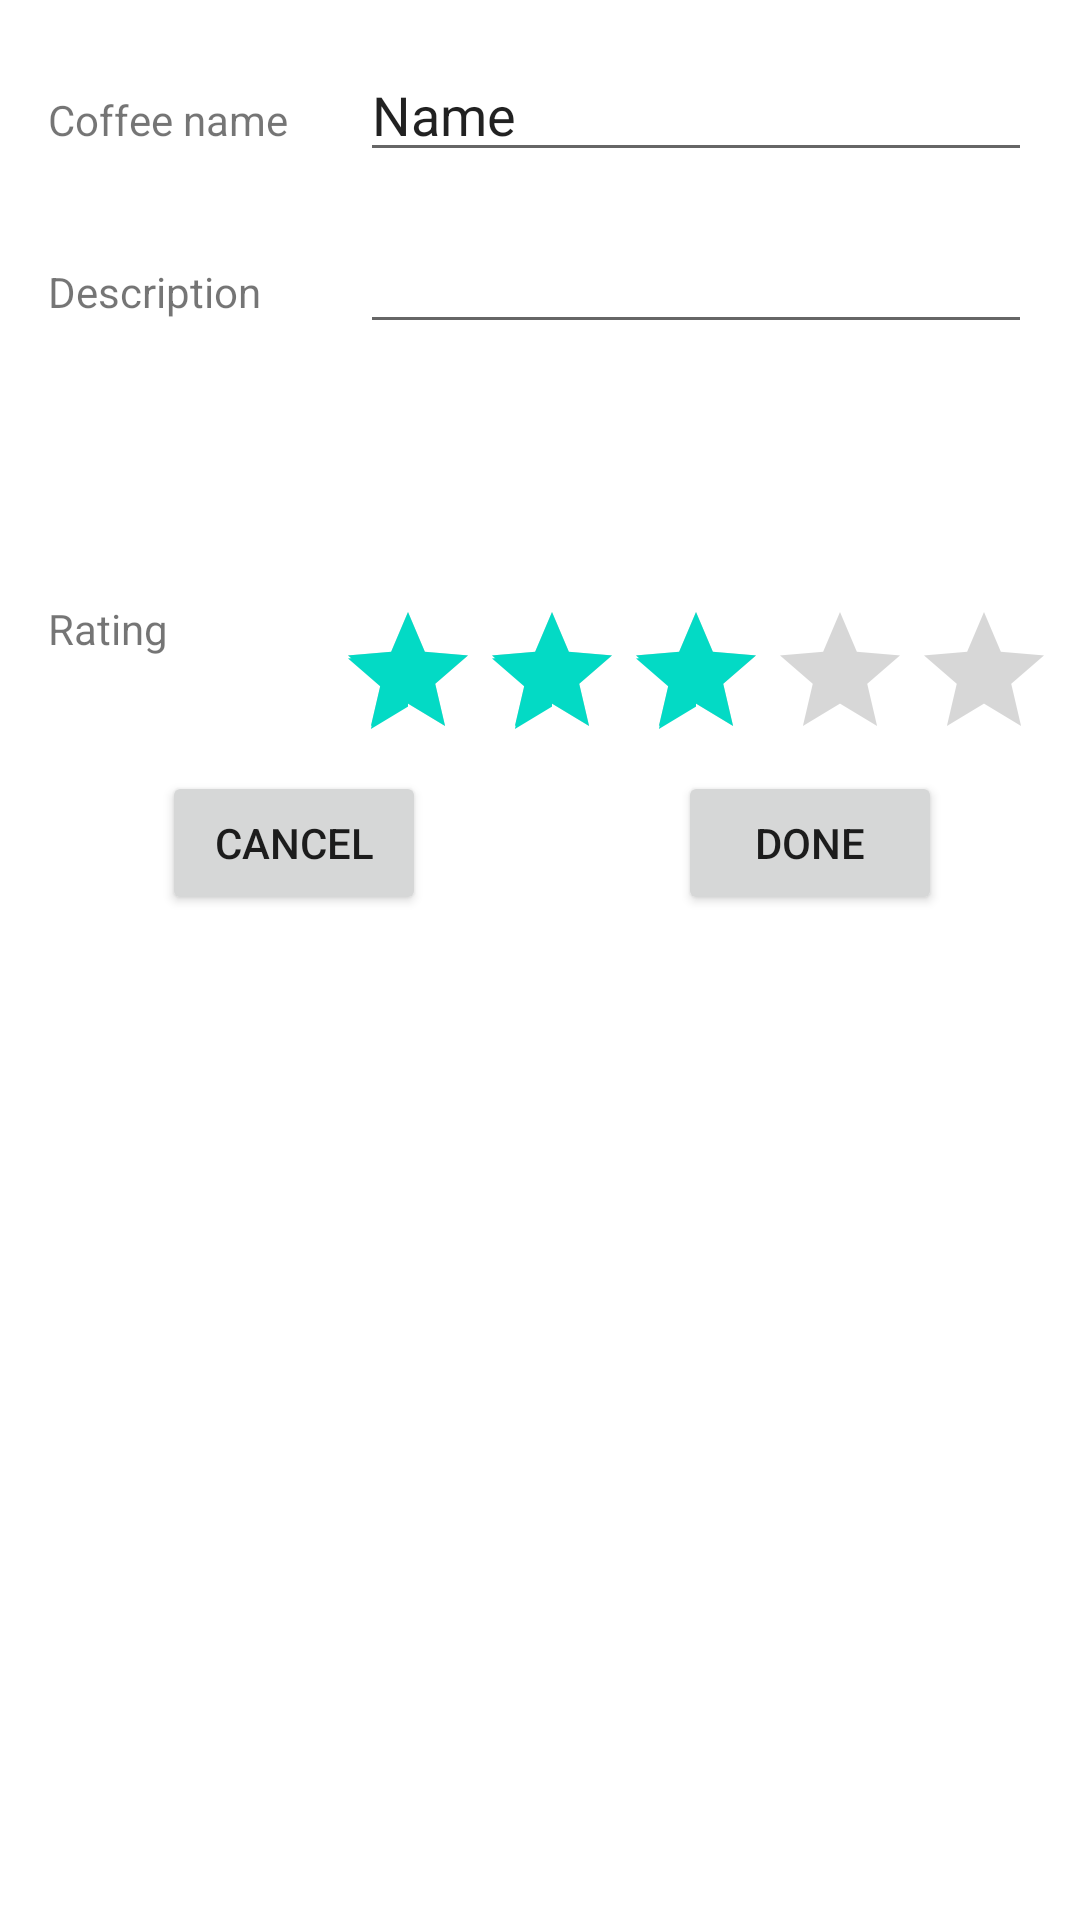

The Android layout XML behind this screen, and the referenced resources:
<!-- AndroidManifest.xml: application theme Theme.BottomNavKtx -->
<!-- res/layout/donut_entry_dialog.xml -->
<?xml version="1.0" encoding="utf-8"?>
<androidx.constraintlayout.widget.ConstraintLayout xmlns:android="http://schemas.android.com/apk/res/android"
    android:layout_width="match_parent"
    android:layout_height="match_parent"
    xmlns:app="http://schemas.android.com/apk/res-auto">

    <TextView
        android:layout_width="0dp"
        android:layout_height="wrap_content"
        android:text="@string/coffee_name"
        android:labelFor="@id/name"
        app:layout_constraintBaseline_toBaselineOf="@+id/name"
        app:layout_constraintEnd_toStartOf="@+id/guideline2"
        app:layout_constraintStart_toStartOf="@+id/guideline" />

    <TextView
        android:layout_width="0dp"
        android:layout_height="wrap_content"
        android:text="@string/coffee_description"
        android:labelFor="@id/description"
        app:layout_constraintBaseline_toBaselineOf="@+id/description"
        app:layout_constraintEnd_toStartOf="@+id/guideline2"
        app:layout_constraintStart_toStartOf="@+id/guideline" />

    <TextView
        android:layout_width="wrap_content"
        android:layout_height="wrap_content"
        android:text="@string/coffee_rating"
        android:labelFor="@id/ratingBar"
        app:layout_constraintStart_toStartOf="@+id/guideline"
        app:layout_constraintTop_toTopOf="@+id/guideline5" />

    <EditText
        android:id="@+id/name"
        android:layout_width="0dp"
        android:layout_height="wrap_content"
        android:ems="10"
        android:inputType="textPersonName"
        android:text="@string/name"
        app:layout_constraintEnd_toStartOf="@+id/guideline4"
        app:layout_constraintStart_toStartOf="@+id/guideline2"
        app:layout_constraintTop_toTopOf="@+id/guideline3"
        android:importantForAutofill="no" />

    <androidx.constraintlayout.widget.Guideline
        android:id="@+id/guideline"
        android:layout_width="wrap_content"
        android:layout_height="wrap_content"
        android:orientation="vertical"
        app:layout_constraintGuide_begin="16dp" />

    <androidx.constraintlayout.widget.Guideline
        android:id="@+id/guideline2"
        android:layout_width="wrap_content"
        android:layout_height="wrap_content"
        android:orientation="vertical"
        app:layout_constraintGuide_begin="120dp" />

    <androidx.constraintlayout.widget.Guideline
        android:id="@+id/guideline5"
        android:layout_width="wrap_content"
        android:layout_height="wrap_content"
        android:orientation="horizontal"
        app:layout_constraintGuide_begin="200dp" />

    <EditText
        android:id="@+id/description"
        android:layout_width="0dp"
        android:layout_height="wrap_content"
        android:layout_marginTop="16dp"
        android:ems="10"
        android:gravity="start|top"
        android:inputType="textMultiLine"
        app:layout_constraintEnd_toStartOf="@+id/guideline4"
        app:layout_constraintStart_toStartOf="@+id/guideline2"
        app:layout_constraintTop_toBottomOf="@+id/name"
        android:importantForAutofill="no" />

    <Button
        android:id="@+id/doneButton"
        android:layout_width="wrap_content"
        android:layout_height="wrap_content"
        android:text="@string/done"
        app:layout_constraintEnd_toEndOf="parent"
        app:layout_constraintStart_toStartOf="@+id/guideline7"
        app:layout_constraintTop_toBottomOf="@+id/ratingBar" />

    <Button
        android:id="@+id/cancelButton"
        android:layout_width="wrap_content"
        android:layout_height="wrap_content"
        android:text="@android:string/cancel"
        app:layout_constraintEnd_toStartOf="@+id/guideline7"
        app:layout_constraintStart_toStartOf="@+id/guideline"
        app:layout_constraintTop_toTopOf="@+id/doneButton" />

    <androidx.constraintlayout.widget.Guideline
        android:id="@+id/guideline7"
        android:layout_width="wrap_content"
        android:layout_height="wrap_content"
        android:orientation="vertical"
        app:layout_constraintGuide_percent="0.5" />

    <androidx.constraintlayout.widget.Guideline
        android:id="@+id/guideline3"
        android:layout_width="wrap_content"
        android:layout_height="wrap_content"
        android:orientation="horizontal"
        app:layout_constraintGuide_begin="16dp" />

    <androidx.constraintlayout.widget.Guideline
        android:id="@+id/guideline4"
        android:layout_width="wrap_content"
        android:layout_height="wrap_content"
        android:orientation="vertical"
        app:layout_constraintGuide_end="16dp" />

    <RatingBar
        android:id="@+id/ratingBar"
        android:rating="3"
        android:stepSize="1"
        android:layout_width="wrap_content"
        android:layout_height="wrap_content"
        app:layout_constraintEnd_toStartOf="@+id/guideline4"
        app:layout_constraintStart_toStartOf="@+id/guideline2"
        app:layout_constraintTop_toTopOf="@+id/guideline5" />

</androidx.constraintlayout.widget.ConstraintLayout>
<!-- resources referenced by this layout -->
<resources>
  <string name="coffee_description">Description</string>
  <string name="coffee_name">Coffee name</string>
  <string name="coffee_rating">Rating</string>
  <string name="done">Done</string>
  <string name="name">Name</string>
  <style name="Theme.BottomNavKtx" parent="Theme.MaterialComponents.DayNight.NoActionBar">
          
          <item name="colorPrimary">@color/purple_500</item>
          <item name="colorPrimaryVariant">@color/purple_700</item>
          <item name="colorOnPrimary">@color/white</item>
          
          <item name="colorSecondary">@color/teal_200</item>
          <item name="colorSecondaryVariant">@color/teal_700</item>
          <item name="colorOnSecondary">@color/black</item>
          
          <item name="android:statusBarColor" tools:targetApi="l">?attr/colorPrimaryVariant</item>
          
      </style>
  <!-- not gathered from this repository: default colours our renderer supplied (Android Studio template values) -->
  <color name="purple_500">#FF6200EE</color>
  <color name="purple_700">#FF3700B3</color>
  <color name="teal_200">#FF03DAC5</color>
  <color name="teal_700">#FF018786</color>
  <color name="black">#FF000000</color>
  <color name="white">#FFFFFFFF</color>
</resources>
